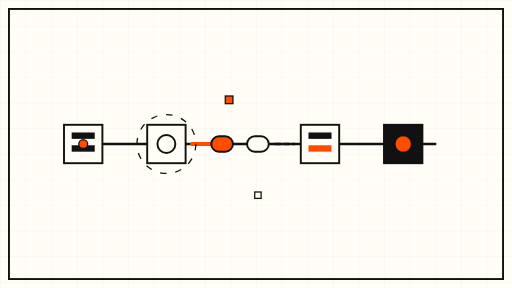
t = 0.00 s
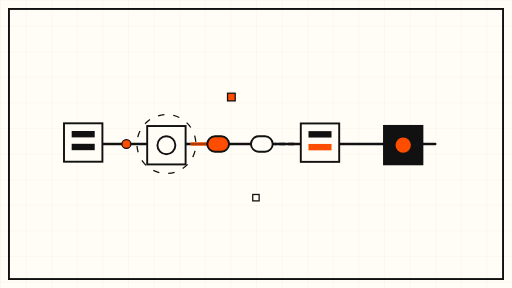
t = 1.75 s
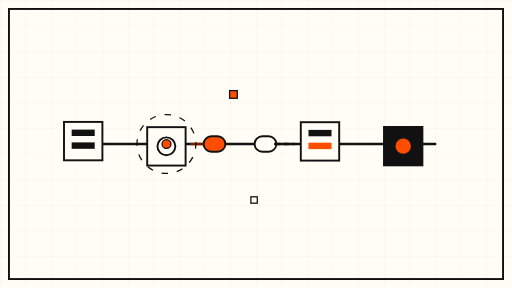
t = 3.38 s
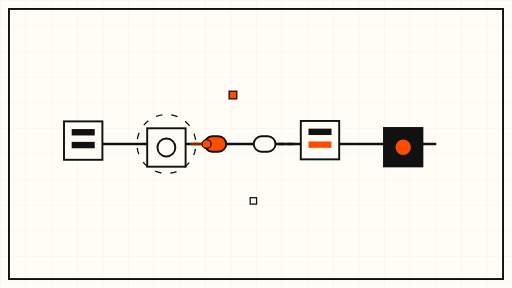
t = 5.00 s
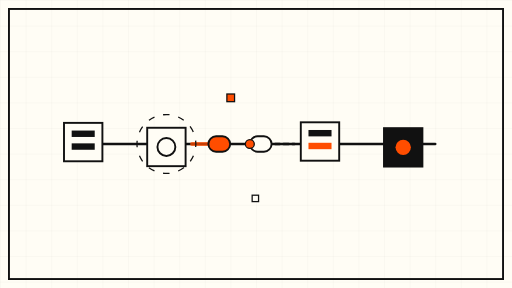
t = 6.75 s
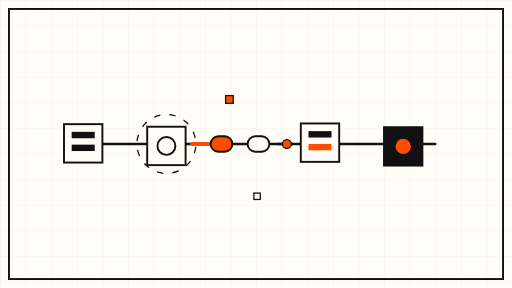
t = 8.25 s

The animated SVG that drew these frames (rendered in a browser with its animation timeline set to each time). Animation: 12 SMIL elements (animate=2,animateMotion=1,animateTransform=9); frames cover the first 8.25 s, repeats indefinitely.

<svg xmlns="http://www.w3.org/2000/svg" viewBox="0 0 800 450" width="800" height="450" role="img" aria-label="Abstract animation of a broken data chain reconnecting">
  <defs>
    <pattern id="grid" width="40" height="40" patternUnits="userSpaceOnUse">
      <path d="M 40 0 L 0 0 0 40" fill="none" stroke="#111111" stroke-opacity="0.08" stroke-width="1"/>
    </pattern>
  </defs>

  <!-- cream sheet -->
  <rect x="0" y="0" width="800" height="450" fill="#FFFDF5"/>
  <rect x="0" y="0" width="800" height="450" fill="url(#grid)"/>
  <rect x="14" y="14" width="772" height="422" fill="none" stroke="#111111" stroke-width="3"/>

  <!-- chain spine -->
  <line x1="120" y1="225" x2="680" y2="225" stroke="#111111" stroke-width="4" stroke-linecap="round"/>

  <!-- node 1 -->
  <g>
    <rect x="100" y="195" width="60" height="60" fill="#FFFDF5" stroke="#111111" stroke-width="3"/>
    <rect x="112" y="207" width="36" height="10" fill="#111111"/>
    <rect x="112" y="227" width="36" height="10" fill="#111111"/>
    <animateTransform attributeName="transform" type="translate" values="0 0; 0 -6; 0 0" dur="9s" repeatCount="indefinite"/>
  </g>

  <!-- node 2 -->
  <g>
    <rect x="230" y="195" width="60" height="60" fill="#FFFDF5" stroke="#111111" stroke-width="3"/>
    <circle cx="260" cy="225" r="14" fill="none" stroke="#111111" stroke-width="3"/>
    <animateTransform attributeName="transform" type="translate" values="0 0; 0 6; 0 0" dur="11s" repeatCount="indefinite"/>
  </g>

  <!-- broken link: two halves drifting apart and back together -->
  <g>
    <path d="M 300 225 L 330 225" stroke="#FF4D00" stroke-width="6" stroke-linecap="round">
      <animate attributeName="opacity" values="1; 0.25; 1" dur="8s" repeatCount="indefinite"/>
    </path>
    <g>
      <rect x="330" y="213" width="34" height="24" rx="12" fill="#FF4D00" stroke="#111111" stroke-width="3"/>
      <animateTransform attributeName="transform" type="translate" values="0 0; -14 0; 0 0" dur="8s" repeatCount="indefinite"/>
    </g>
    <g>
      <rect x="386" y="213" width="34" height="24" rx="12" fill="#FFFDF5" stroke="#111111" stroke-width="3"/>
      <animateTransform attributeName="transform" type="translate" values="0 0; 14 0; 0 0" dur="8s" repeatCount="indefinite"/>
    </g>
    <path d="M 430 225 L 460 225" stroke="#111111" stroke-width="4" stroke-linecap="round" stroke-dasharray="8 6">
      <animate attributeName="stroke-dashoffset" values="0; -28" dur="7s" repeatCount="indefinite"/>
    </path>
  </g>

  <!-- node 3 -->
  <g>
    <rect x="470" y="195" width="60" height="60" fill="#FFFDF5" stroke="#111111" stroke-width="3"/>
    <rect x="482" y="207" width="36" height="10" fill="#111111"/>
    <rect x="482" y="227" width="36" height="10" fill="#FF4D00"/>
    <animateTransform attributeName="transform" type="translate" values="0 0; 0 -6; 0 0" dur="10s" repeatCount="indefinite"/>
  </g>

  <!-- node 4 -->
  <g>
    <rect x="600" y="195" width="60" height="60" fill="#111111" stroke="#111111" stroke-width="3"/>
    <circle cx="630" cy="225" r="12" fill="#FF4D00"/>
    <animateTransform attributeName="transform" type="translate" values="0 0; 0 6; 0 0" dur="12s" repeatCount="indefinite"/>
  </g>

  <!-- travelling signal dot along the spine -->
  <circle cx="0" cy="0" r="7" fill="#FF4D00" stroke="#111111" stroke-width="2">
    <animateMotion dur="14s" repeatCount="indefinite" path="M 130 225 L 670 225"/>
  </circle>

  <!-- slow rotating ring around node 2 -->
  <g>
    <circle cx="260" cy="225" r="46" fill="none" stroke="#111111" stroke-width="2" stroke-dasharray="10 14"/>
    <animateTransform attributeName="transform" type="rotate" from="0 260 225" to="360 260 225" dur="45s" repeatCount="indefinite"/>
  </g>

  <!-- drifting fragments from the break -->
  <g>
    <rect x="352" y="150" width="12" height="12" fill="#FF4D00" stroke="#111111" stroke-width="2"/>
    <animateTransform attributeName="transform" type="translate" values="0 0; 8 -10; 0 0" dur="8s" repeatCount="indefinite"/>
  </g>
  <g>
    <rect x="398" y="300" width="10" height="10" fill="#FFFDF5" stroke="#111111" stroke-width="2"/>
    <animateTransform attributeName="transform" type="translate" values="0 0; -8 10; 0 0" dur="9s" repeatCount="indefinite"/>
  </g>
</svg>
